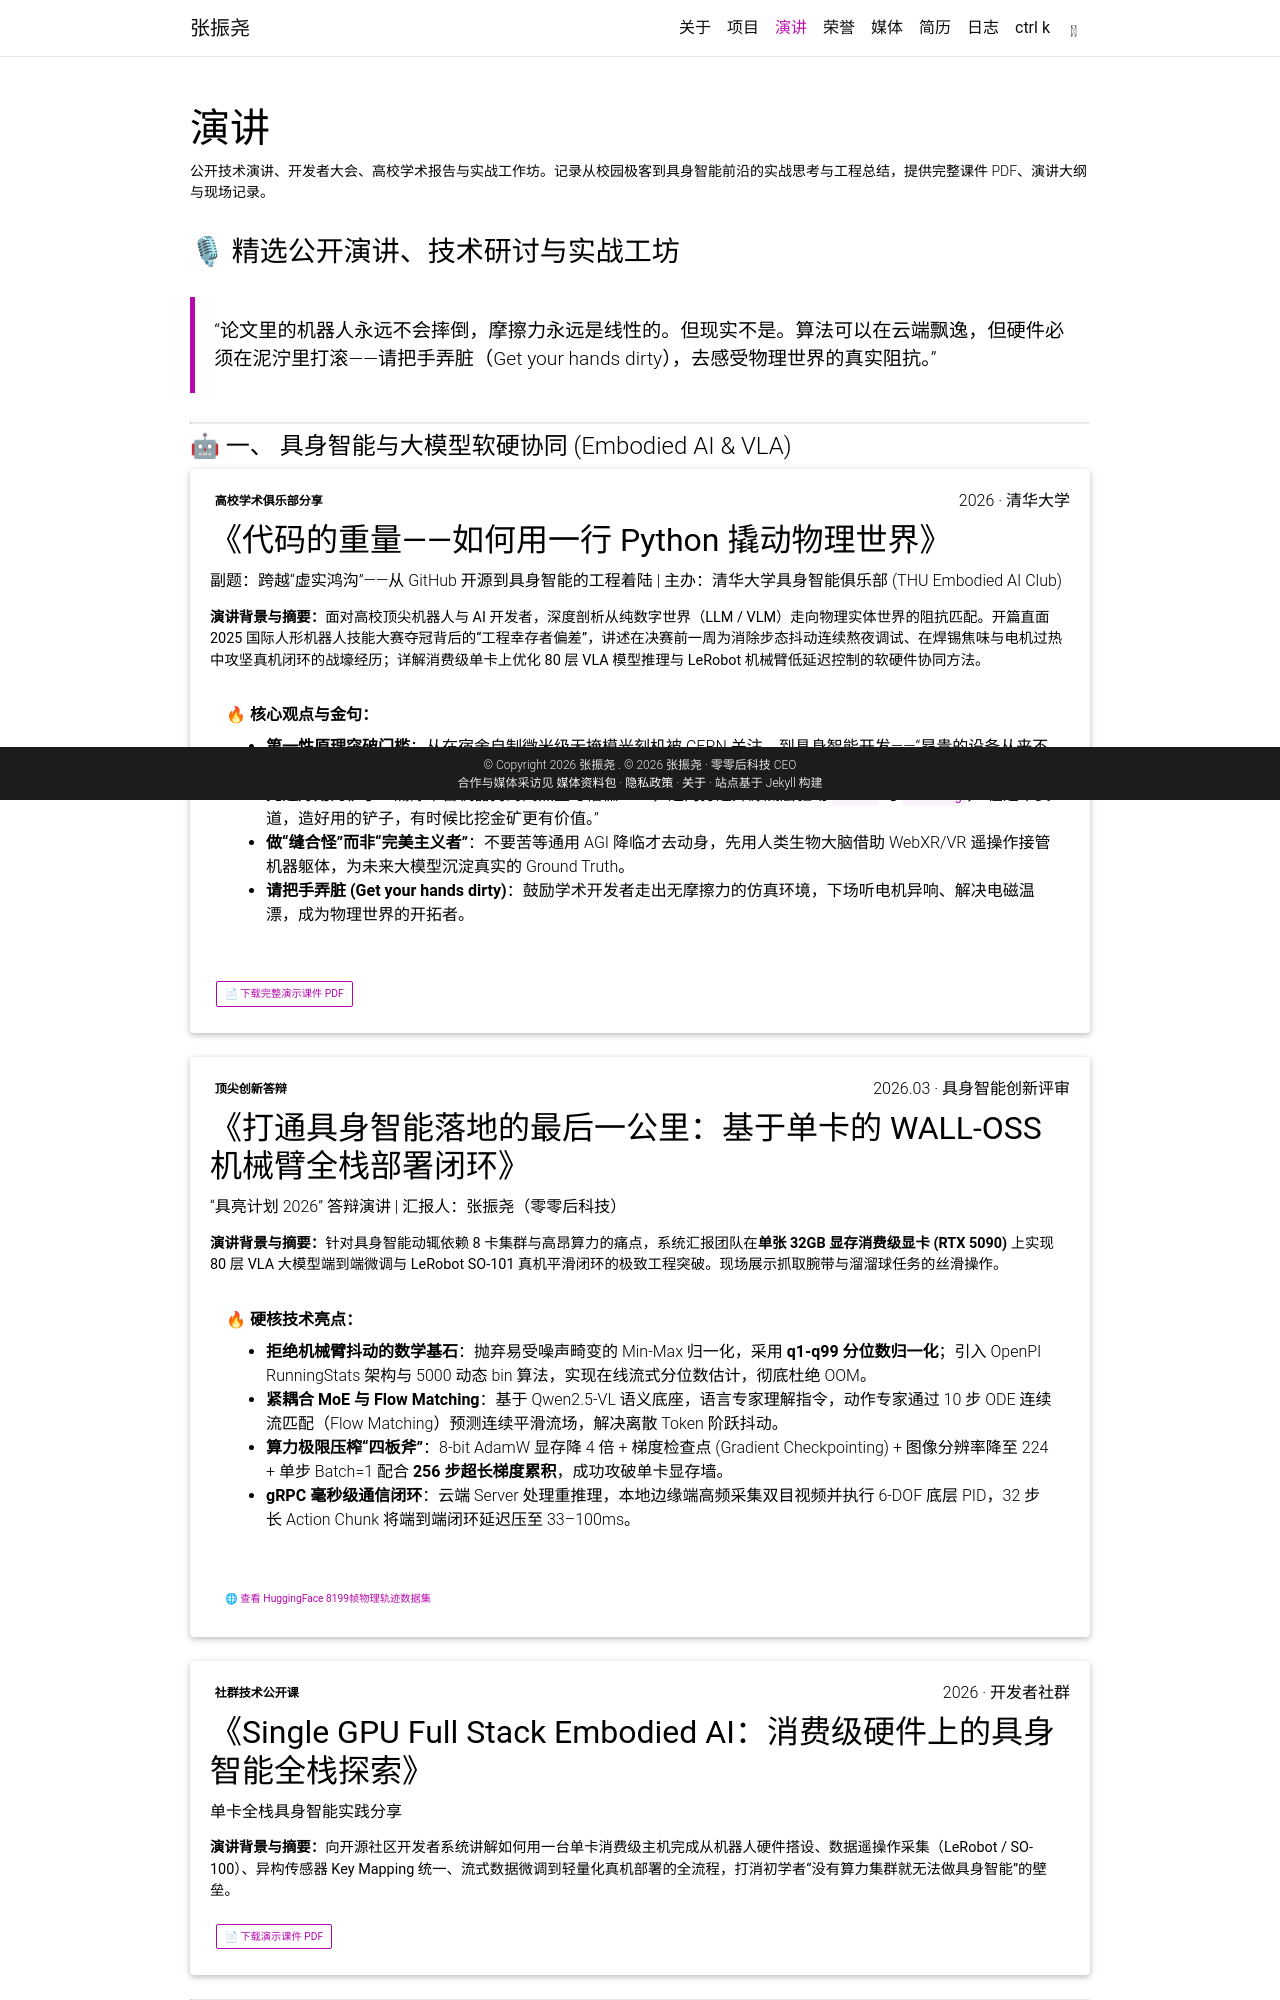

repository: 00make/00make.github.io · page: talks/index.html · generator: jekyll

---
layout: page
title: 演讲
permalink: /talks/
description: 公开技术演讲、开发者大会、高校学术报告与实战工作坊。记录从校园极客到具身智能前沿的实战思考与工程总结，提供完整课件 PDF、演讲大纲与现场记录。
nav: true
nav_order: 3
---

### 🎙 精选公开演讲、技术研讨与实战工坊

> “论文里的机器人永远不会摔倒，摩擦力永远是线性的。但现实不是。算法可以在云端飘逸，但硬件必须在泥泞里打滚——请把手弄脏（Get your hands dirty），去感受物理世界的真实阻抗。”

---

#### 🤖 一、 具身智能与大模型软硬协同 (Embodied AI & VLA)

<div class="card mb-4 shadow-sm border-left-primary">
  <div class="card-body">
    <div class="d-flex justify-content-between align-items-center mb-2">
      <span class="badge badge-primary">高校学术俱乐部分享</span>
      <span class="text-muted small">2026 · 清华大学</span>
    </div>
    <h4 class="card-title font-weight-bold">《代码的重量——如何用一行 Python 撬动物理世界》</h4>
    <h6 class="card-subtitle text-muted mb-3">副题：跨越“虚实鸿沟”——从 GitHub 开源到具身智能的工程着陆 | 主办：清华大学具身智能俱乐部 (THU Embodied AI Club)</h6>
    <p class="card-text">
      <strong>演讲背景与摘要：</strong>面对高校顶尖机器人与 AI 开发者，深度剖析从纯数字世界（LLM / VLM）走向物理实体世界的阻抗匹配。开篇直面 2025 国际人形机器人技能大赛夺冠背后的“工程幸存者偏差”，讲述在决赛前一周为消除步态抖动连续熬夜调试、在焊锡焦味与电机过热中攻坚真机闭环的战壕经历；详解消费级单卡上优化 80 层 VLA 模型推理与 LeRobot 机械臂低延迟控制的软硬件协同方法。
    </p>
    <div class="bg-light p-3 rounded mb-3">
      <strong>🔥 核心观点与金句：</strong>
      <ul class="mb-0 mt-2 pl-3">
        <li><strong>第一性原理突破门槛</strong>：从在宿舍自制微米级无掩模光刻机被 CERN 关注，到具身智能开发——“昂贵的设备从来不是壁垒，对物理第一性原理的理解才是。”</li>
        <li><strong>先造好用的铲子</strong>：痛陈市售机器狗封闭黑盒与糟糕 SDK，逆向打造开源底层驱动 <code>dmcan</code> 与 <code>robodog</code>，“在这个赛道，造好用的铲子，有时候比挖金矿更有价值。”</li>
        <li><strong>做“缝合怪”而非“完美主义者”</strong>：不要苦等通用 AGI 降临才去动身，先用人类生物大脑借助 WebXR/VR 遥操作接管机器躯体，为未来大模型沉淀真实的 Ground Truth。</li>
        <li><strong>请把手弄脏 (Get your hands dirty)</strong>：鼓励学术开发者走出无摩擦力的仿真环境，下场听电机异响、解决电磁温漂，成为物理世界的开拓者。</li>
      </ul>
    </div>
    <div class="d-flex flex-wrap gap-2">
      <a href="/assets/pdf/talks/代码的重量——如何用一行%20Python%20撬动物理世界_compressed.pdf" class="btn btn-sm btn-outline-primary" target="_blank" rel="noopener noreferrer">📄 下载完整演示课件 PDF</a>
    </div>
  </div>
</div>

<div class="card mb-4 shadow-sm border-left-success">
  <div class="card-body">
    <div class="d-flex justify-content-between align-items-center mb-2">
      <span class="badge badge-success">顶尖创新答辩</span>
      <span class="text-muted small">2026.03 · 具身智能创新评审</span>
    </div>
    <h4 class="card-title font-weight-bold">《打通具身智能落地的最后一公里：基于单卡的 WALL-OSS 机械臂全栈部署闭环》</h4>
    <h6 class="card-subtitle text-muted mb-3">“具亮计划 2026” 答辩演讲 | 汇报人：张振尧（零零后科技）</h6>
    <p class="card-text">
      <strong>演讲背景与摘要：</strong>针对具身智能动辄依赖 8 卡集群与高昂算力的痛点，系统汇报团队在<strong>单张 32GB 显存消费级显卡 (RTX 5090)</strong> 上实现 80 层 VLA 大模型端到端微调与 LeRobot SO-101 真机平滑闭环的极致工程突破。现场展示抓取腕带与溜溜球任务的丝滑操作。
    </p>
    <div class="bg-light p-3 rounded mb-3">
      <strong>🔥 硬核技术亮点：</strong>
      <ul class="mb-0 mt-2 pl-3">
        <li><strong>拒绝机械臂抖动的数学基石</strong>：抛弃易受噪声畸变的 Min-Max 归一化，采用 <strong>q1-q99 分位数归一化</strong>；引入 OpenPI RunningStats 架构与 5000 动态 bin 算法，实现在线流式分位数估计，彻底杜绝 OOM。</li>
        <li><strong>紧耦合 MoE 与 Flow Matching</strong>：基于 Qwen2.5-VL 语义底座，语言专家理解指令，动作专家通过 10 步 ODE 连续流匹配（Flow Matching）预测连续平滑流场，解决离散 Token 阶跃抖动。</li>
        <li><strong>算力极限压榨“四板斧”</strong>：8-bit AdamW 显存降 4 倍 + 梯度检查点 (Gradient Checkpointing) + 图像分辨率降至 224 + 单步 Batch=1 配合 <strong>256 步超长梯度累积</strong>，成功攻破单卡显存墙。</li>
        <li><strong>gRPC 毫秒级通信闭环</strong>：云端 Server 处理重推理，本地边缘端高频采集双目视频并执行 6-DOF 底层 PID，32 步长 Action Chunk 将端到端闭环延迟压至 33–100ms。</li>
      </ul>
    </div>
    <div class="d-flex flex-wrap gap-2">
      <a href="https://huggingface.co/datasets/00make/so100_teleoperation_dataset" class="btn btn-sm btn-outline-info" target="_blank" rel="noopener noreferrer">🌐 查看 HuggingFace 8199帧物理轨迹数据集</a>
    </div>
  </div>
</div>

<div class="card mb-4 shadow-sm border-left-info">
  <div class="card-body">
    <div class="d-flex justify-content-between align-items-center mb-2">
      <span class="badge badge-info">社群技术公开课</span>
      <span class="text-muted small">2026 · 开发者社群</span>
    </div>
    <h4 class="card-title font-weight-bold">《Single GPU Full Stack Embodied AI：消费级硬件上的具身智能全栈探索》</h4>
    <h6 class="card-subtitle text-muted mb-3">单卡全栈具身智能实践分享</h6>
    <p class="card-text">
      <strong>演讲背景与摘要：</strong>向开源社区开发者系统讲解如何用一台单卡消费级主机完成从机器人硬件搭设、数据遥操作采集（LeRobot / SO-100）、异构传感器 Key Mapping 统一、流式数据微调到轻量化真机部署的全流程，打消初学者“没有算力集群就无法做具身智能”的壁垒。
    </p>
    <div class="d-flex flex-wrap gap-2">
      <a href="/assets/pdf/talks/Single_GPU_Full_Stack_Embodied_AI.pdf" class="btn btn-sm btn-outline-primary" target="_blank" rel="noopener noreferrer">📄 下载演示课件 PDF</a>
    </div>
  </div>
</div>

---
